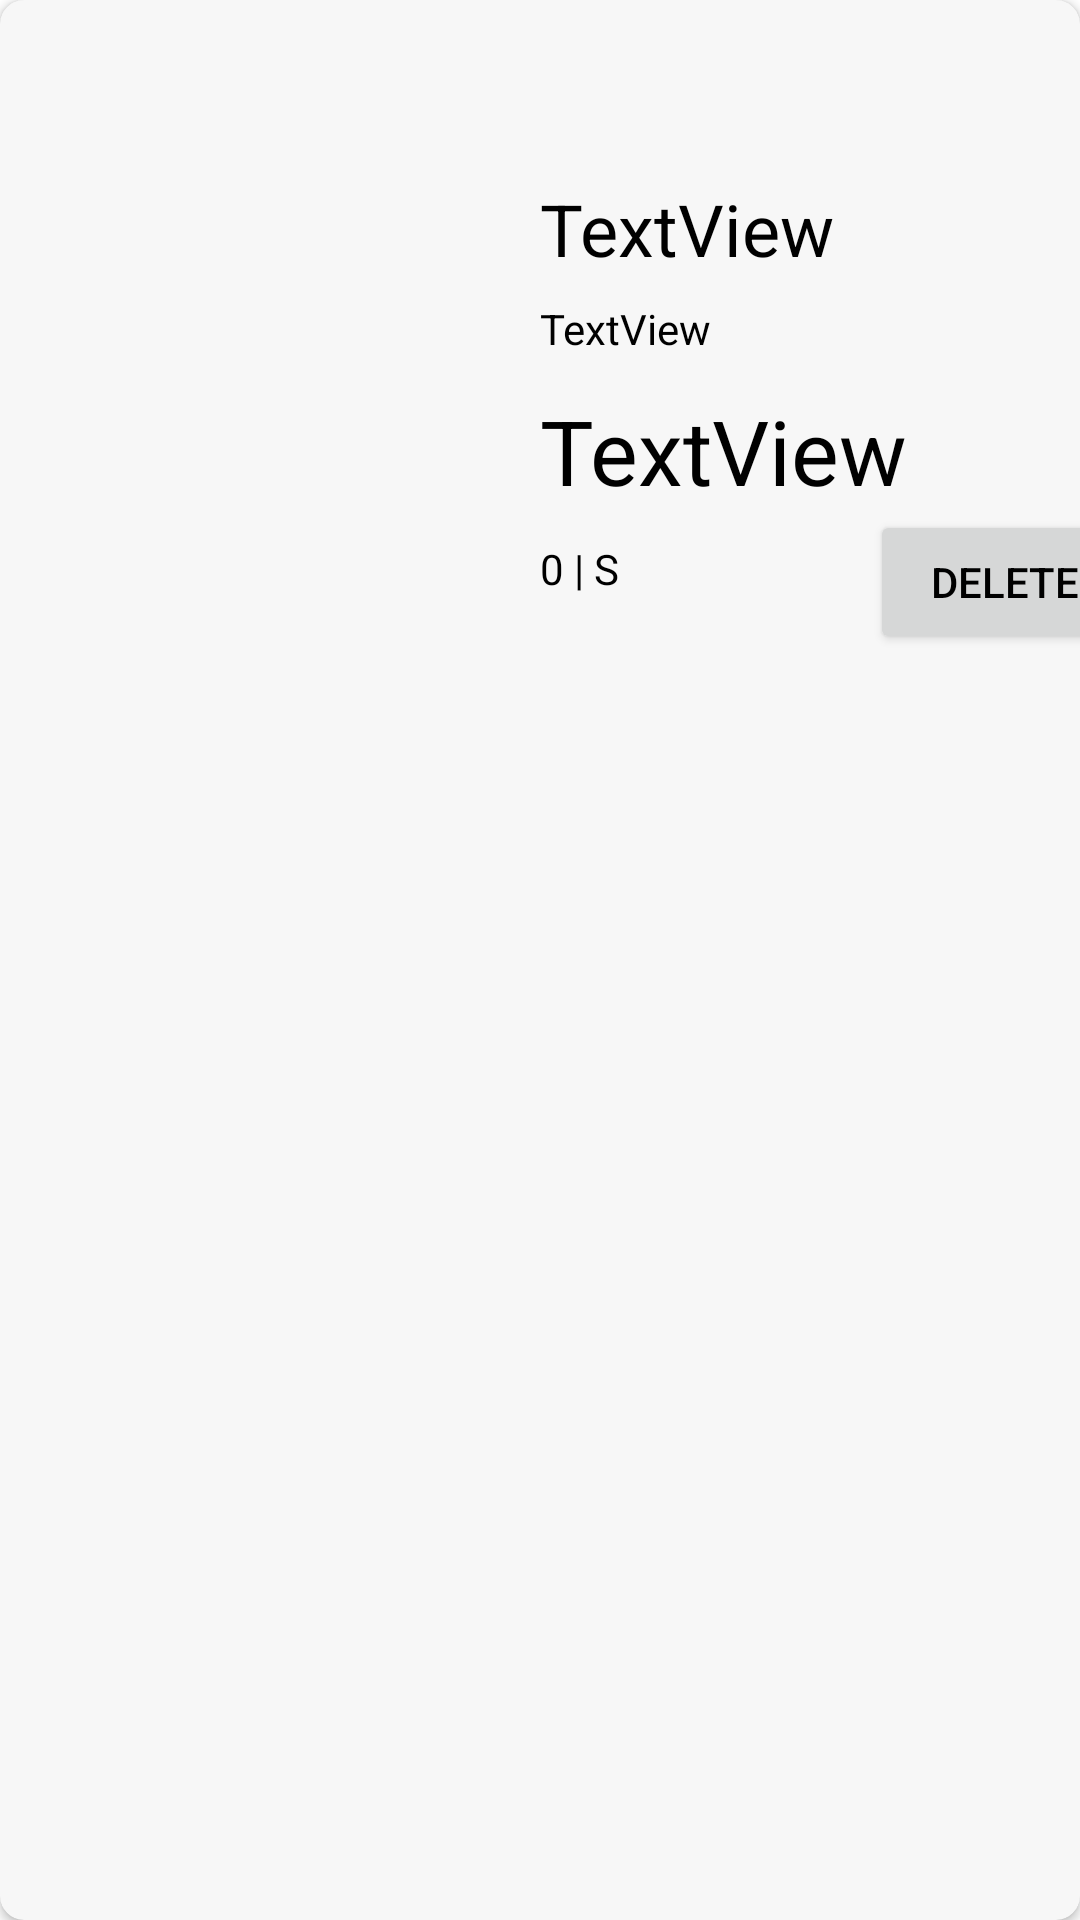

Here is an Android app screen rendered from its layout file. Give the layout XML and the strings, colors and styles it references.
<!-- AndroidManifest.xml: application theme Theme.EcommerceApp -->
<!-- res/layout/cardproduct.xml -->
<?xml version="1.0" encoding="utf-8"?>
<androidx.cardview.widget.CardView xmlns:android="http://schemas.android.com/apk/res/android"
    xmlns:tools="http://schemas.android.com/tools"
    android:layout_width="match_parent"
    android:layout_height="230dp"
    xmlns:app="http://schemas.android.com/apk/res-auto"
    app:cardCornerRadius="8dp"
    android:layout_marginStart="12dp"
    android:layout_marginEnd="12dp"
    android:layout_marginTop="20dp"
    app:cardBackgroundColor="#f7f7f7"
    >

    <ImageView
        android:id="@+id/productimg"
        android:layout_width="150dp"
        android:layout_height="150dp"
        tools:srcCompat="@tools:sample/avatars"
        android:layout_marginLeft="20dp"
        android:layout_marginTop="40dp"
        android:clipToOutline="true"
        android:background="@drawable/round_outline"
        />

    <TextView
        android:id="@+id/productname"
        android:layout_width="wrap_content"
        android:layout_height="wrap_content"
        android:text="TextView"
        android:textSize="24dp"
        android:textFontWeight="400"
        android:textColor="@color/black"
        android:layout_marginLeft="180dp"
        android:layout_marginTop="60dp"
        />
    <TextView
        android:id="@+id/productdes"
        android:layout_width="wrap_content"
        android:layout_height="wrap_content"
        android:text="TextView"
        android:textColor="@color/black"
        android:layout_marginLeft="180dp"
        android:layout_marginTop="100dp"
        />

    <TextView
        android:id="@+id/productquanity"
        android:layout_width="wrap_content"
        android:layout_height="wrap_content"
        android:layout_marginLeft="180dp"
        android:layout_marginTop="180dp"
        android:text="0 | S"
        android:textColor="@color/black" />

    <TextView
        android:id="@+id/productprice"
        android:layout_width="wrap_content"
        android:layout_height="wrap_content"
        android:layout_marginLeft="180dp"
        android:layout_marginTop="130dp"
        android:textSize="30dp"
        android:text="TextView"
        android:textColor="@color/black" />

    <Button
        android:id="@+id/button"
        android:layout_width="90dp"
        android:layout_height="wrap_content"
        android:text="Delete"
        android:textColor="#000"
        android:layout_marginLeft="290dp"
        android:layout_marginTop="170dp"

        />


</androidx.cardview.widget.CardView>
<!-- resources referenced by this layout -->
<resources>
  <color name="black">#FF000000</color>
  <style name="Theme.EcommerceApp" parent="Theme.MaterialComponents.DayNight.NoActionBar">
          
          <item name="colorPrimary">@color/grey</item>
          <item name="colorPrimaryVariant">@color/grey</item>
          <item name="colorOnPrimary">@color/white</item>
          
          <item name="colorSecondary">@color/teal_200</item>
          <item name="colorSecondaryVariant">@color/teal_700</item>
          <item name="colorOnSecondary">@color/black</item>
          
          <item name="android:statusBarColor">?attr/colorPrimaryVariant</item>
          
      </style>
  <color name="grey">#D9D9D9</color>
  <color name="white">#FFFFFFFF</color>
  <color name="teal_200">#FF03DAC5</color>
  <color name="teal_700">#FF018786</color>
</resources>
